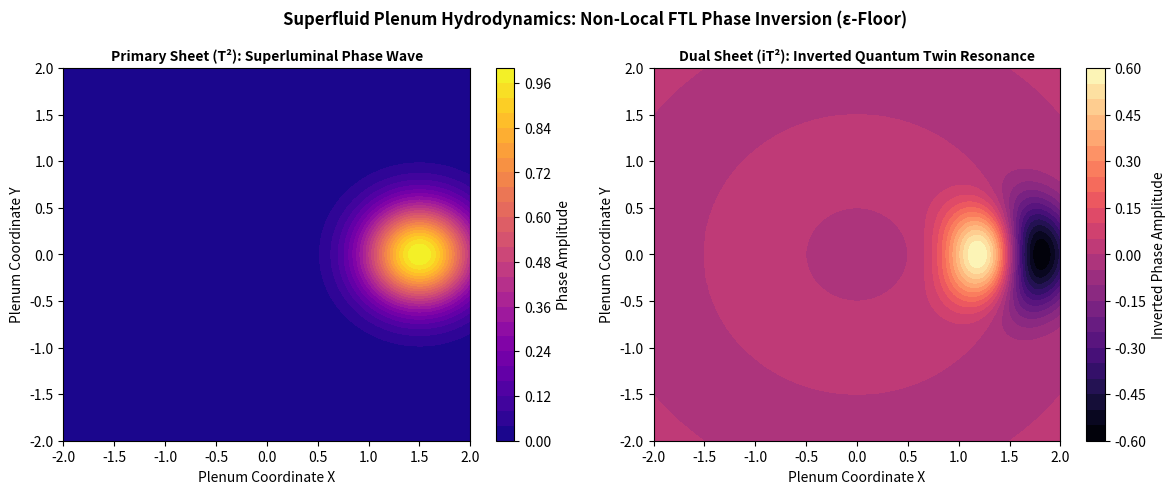

Generate this figure with matplotlib:
import numpy as np
import matplotlib.pyplot as plt


def simulate_superfluid_ftl_phase(grid_size=120, epsilon_0=1e-4):
    """
    Simulates superluminal phase-wave propagation across a dual-sheeted
    toroidal plenum (T² x iT²) bounded by a non-zero coordinate floor (ε).
    """
    r = np.linspace(-2, 2, grid_size)
    x, y = np.meshgrid(r, r)
    radius = np.sqrt(x**2 + y**2)

    # 1) Vacuum drag suppression
    planck_ratio = 1e-2
    vacuum_drag = (planck_ratio / epsilon_0) ** 3

    # 2) Field stress saturation limit
    k = 1.0
    field_stress_limit = (2 * np.sqrt(3) / 9) * (k / (epsilon_0**2))

    # 3) Phase excitation on primary sheet
    phase_velocity_v = 3.0
    time_t = 0.5
    wave_center = phase_velocity_v * time_t
    sheet_1_phase = np.exp(-((x - wave_center) ** 2 + y**2) / (0.3 + epsilon_0))

    # 4) Inverted dual-sheet resonance
    sheet_2_phase = -sheet_1_phase * np.cos(np.pi * radius / (1.0 + epsilon_0))

    grad_y, grad_x = np.gradient(sheet_1_phase)
    potential_gradient = np.sqrt(grad_x**2 + grad_y**2)
    bounded_gradient = np.minimum(potential_gradient, field_stress_limit)

    return x, y, sheet_1_phase, sheet_2_phase, bounded_gradient, vacuum_drag, field_stress_limit


def run_simulation(grid_size=120, epsilon_0=1e-4, save_path="superfluid_plenum_ftl_phase.png", show_plot=True):
    x, y, t2_sheet, it2_sheet, field_stress, drag, stress_limit = simulate_superfluid_ftl_phase(grid_size, epsilon_0)

    fig, (ax1, ax2) = plt.subplots(1, 2, figsize=(12, 5), dpi=120)

    c1 = ax1.contourf(x, y, t2_sheet, levels=25, cmap="plasma")
    ax1.set_title("Primary Sheet (T²): Superluminal Phase Wave", fontsize=10, fontweight="bold")
    ax1.set_xlabel("Plenum Coordinate X")
    ax1.set_ylabel("Plenum Coordinate Y")
    fig.colorbar(c1, ax=ax1, label="Phase Amplitude")

    c2 = ax2.contourf(x, y, it2_sheet, levels=25, cmap="magma")
    ax2.set_title("Dual Sheet (iT²): Inverted Quantum Twin Resonance", fontsize=10, fontweight="bold")
    ax2.set_xlabel("Plenum Coordinate X")
    ax2.set_ylabel("Plenum Coordinate Y")
    fig.colorbar(c2, ax=ax2, label="Inverted Phase Amplitude")

    plt.suptitle("Superfluid Plenum Hydrodynamics: Non-Local FTL Phase Inversion (ε-Floor)", fontsize=12, fontweight="bold")
    plt.tight_layout()
    plt.savefig(save_path, dpi=300)
    print(f"[+] Saved plot: {save_path}")

    if show_plot:
        plt.show()
    else:
        plt.close()

    print("--- SIMULATION VERIFICATION ---")
    print(f"Effective Vacuum Drag Coefficient (ζ): {drag:.6e}")
    print(f"Field Stress Limit: {stress_limit:.6e}")
    print(f"Max Bounded Gradient: {np.max(field_stress):.6e}")
    print(f"Bound respected: {np.max(field_stress) <= stress_limit}")


if __name__ == "__main__":
    run_simulation()
